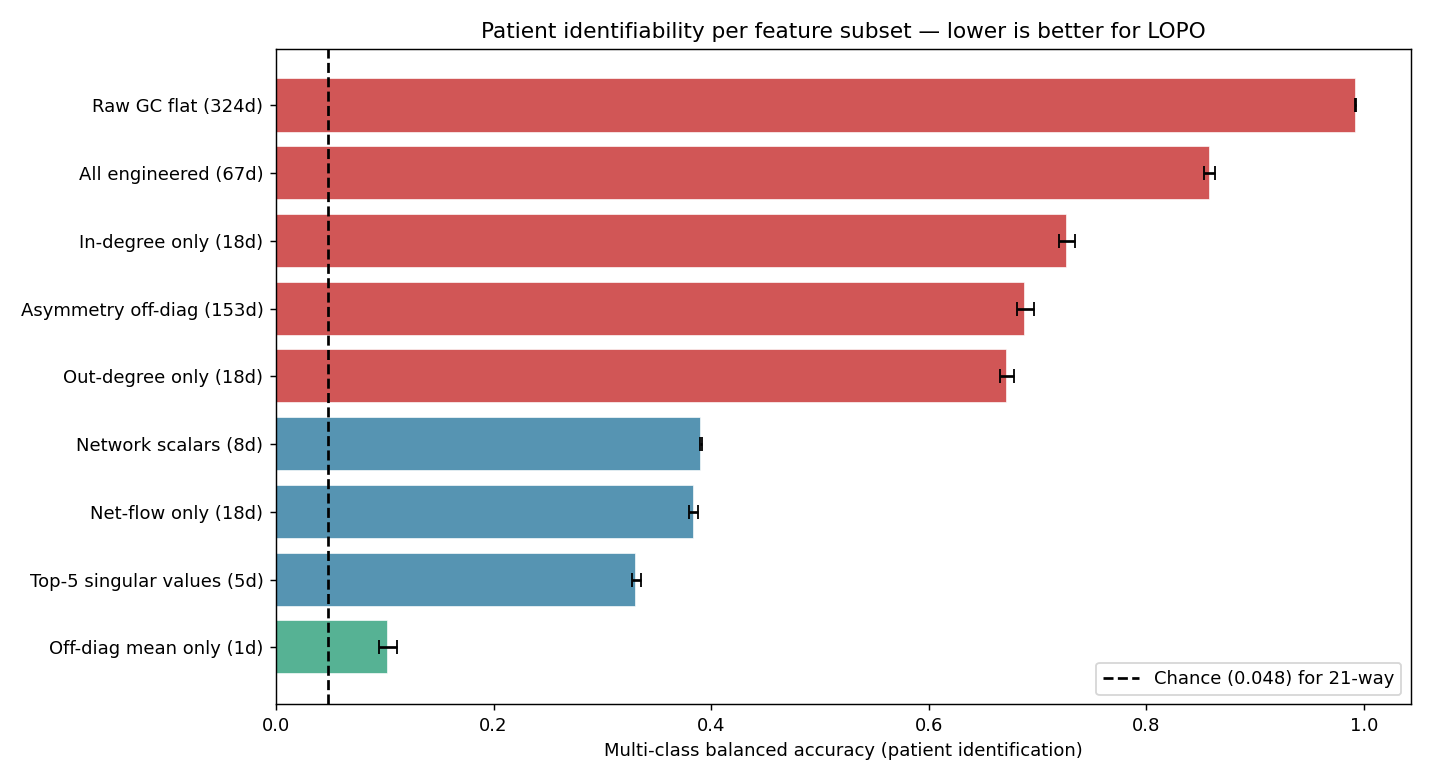

Values plotted in this chart, from the file beside it:
label, mean_acc, std_acc, chance, multiple_of_chance
Raw GC flat (324d), 0.9924, 0.0008874, 0.04762, 20.84
All engineered (67d), 0.8584, 0.005083, 0.04762, 18.03
In-degree only (18d), 0.7273, 0.00735, 0.04762, 15.27
Asymmetry off-diag (153d), 0.6888, 0.007688, 0.04762, 14.46
Out-degree only (18d), 0.6719, 0.006386, 0.04762, 14.11
Network scalars (8d), 0.3905, 0.0006778, 0.04762, 8.201
Net-flow only (18d), 0.3841, 0.004186, 0.04762, 8.065
Top-5 singular values (5d), 0.3312, 0.004329, 0.04762, 6.955
Off-diag mean only (1d), 0.103, 0.008614, 0.04762, 2.164
